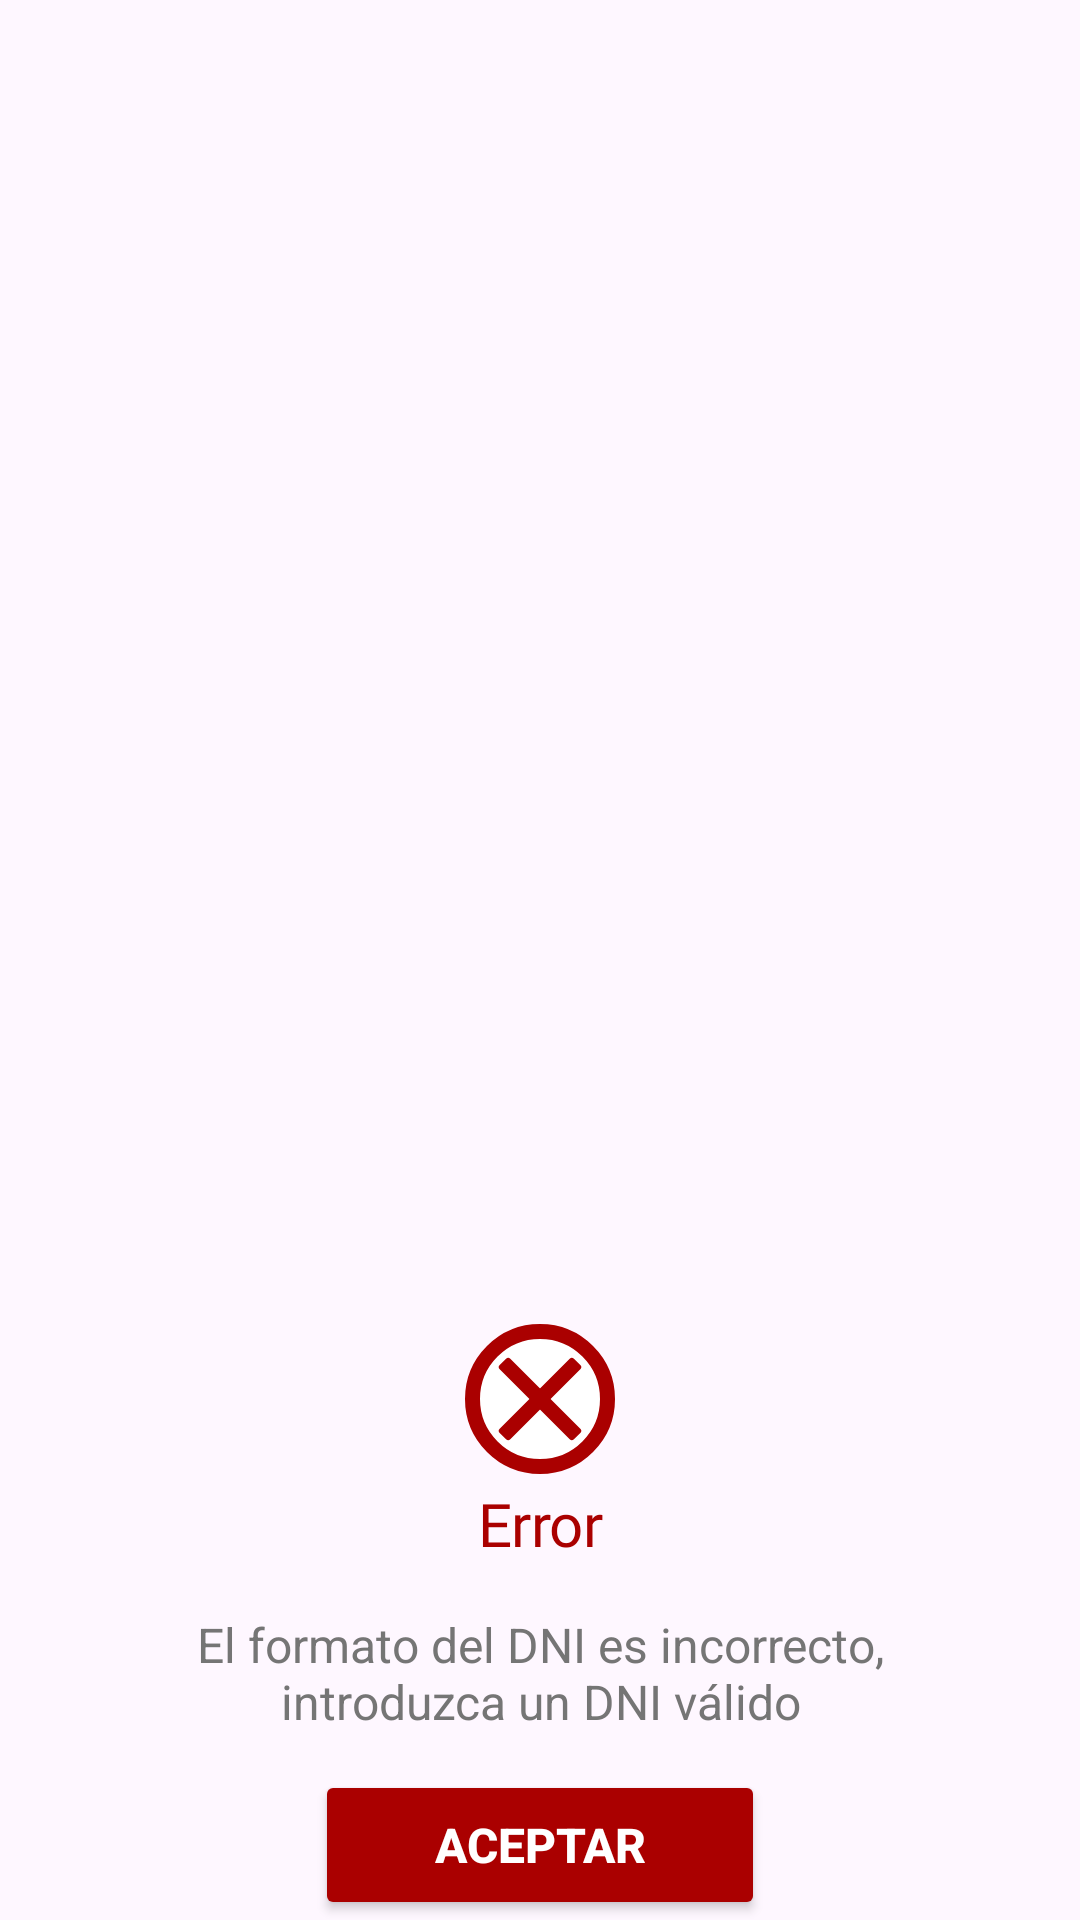

This screen was rendered from an Android layout file. Write that file and the resources it references.
<!-- AndroidManifest.xml: application theme Theme.PrototipoBanco -->
<!-- res/layout/mensaje_error.xml -->
<?xml version="1.0" encoding="utf-8"?>
<androidx.constraintlayout.widget.ConstraintLayout
    xmlns:android="http://schemas.android.com/apk/res/android"
    xmlns:app="http://schemas.android.com/apk/res-auto"
    android:id="@+id/alerta_error"
    android:layout_width="300dp"
    android:layout_height="wrap_content">

    <androidx.constraintlayout.widget.ConstraintLayout
        android:layout_width="300dp"
        android:layout_height="wrap_content"
        android:id="@+id/fondo_alerta"
        android:background="@drawable/bg_formulario_inicio_sesion"
        app:layout_constraintBottom_toBottomOf="parent"
        app:layout_constraintEnd_toEndOf="parent"
        app:layout_constraintStart_toStartOf="parent">

        <TextView
            android:id="@+id/titulo_alerta"
            android:layout_width="match_parent"
            android:layout_height="wrap_content"
            android:text="@string/error"
            android:paddingTop="28dp"
            android:gravity="center_horizontal"
            android:textAppearance="@style/mensajeFaillido"
            app:layout_constraintEnd_toEndOf="parent"
            app:layout_constraintStart_toStartOf="parent"
            app:layout_constraintTop_toTopOf="@id/fondo_alerta" />

        <TextView
            android:id="@+id/mensaje_alerta"
            android:layout_width="match_parent"
            android:layout_height="wrap_content"
            android:layout_marginTop="16dp"
            android:layout_marginEnd="20dp"
            android:layout_marginStart="20dp"
            android:gravity="center_horizontal"
            android:text="@string/error_DNI"
            android:textColor="#757575"
            android:textSize="16sp"
            app:layout_constraintTop_toBottomOf="@id/titulo_alerta"
            app:layout_constraintBottom_toTopOf="@id/btn_aceptar_alerta"/>

        <Button
            android:id="@+id/btn_aceptar_alerta"
            android:layout_width="150dp"
            android:layout_height="50dp"
            android:layout_marginTop="12dp"
            android:backgroundTint="@color/error"
            android:text="@string/aceptar"
            android:textColor="@android:color/white"
            android:textSize="16sp"
            android:textStyle="bold"
            app:cornerRadius="12dp"
            app:layout_constraintEnd_toEndOf="parent"
            app:layout_constraintStart_toStartOf="parent"
            app:layout_constraintTop_toBottomOf="@id/mensaje_alerta" />

    </androidx.constraintlayout.widget.ConstraintLayout>


    <ImageView
        android:id="@+id/icono_alerta"
        android:layout_width="50dp"
        android:layout_height="50dp"
        android:src="@drawable/ic_error"
        app:layout_constraintEnd_toEndOf="parent"
        app:layout_constraintStart_toStartOf="parent"
        app:layout_constraintTop_toTopOf="@id/fondo_alerta"
        app:layout_constraintBottom_toTopOf="@id/fondo_alerta"/>

</androidx.constraintlayout.widget.ConstraintLayout>
<!-- resources referenced by this layout -->
<resources>
  <color name="error">#AA0000</color>
  <!-- drawable ic_error (drawable) -->
  <?xml version="1.0" encoding="utf-8"?>
  <layer-list xmlns:android="http://schemas.android.com/apk/res/android">
  
      
      <item>
          <shape android:shape="oval">
              <size
                  android:width="100dp"
                  android:height="100dp" />
              <solid android:color="@color/white" />
              <stroke
                  android:width="10dp"
                  android:color="@color/error" />
          </shape>
      </item>
  
      <item
          android:top="45dp"
          android:bottom="45dp"
          android:left="15dp"
          android:right="15dp">
          <rotate
              android:fromDegrees="45">
              <shape android:shape="rectangle">
                  <solid android:color="@color/error" />
                  <corners android:radius="2dp" />
              </shape>
          </rotate>
      </item>
  
      <item
          android:top="45dp"
          android:bottom="45dp"
          android:left="15dp"
          android:right="15dp">
          <rotate
              android:fromDegrees="-45">
              <shape android:shape="rectangle">
                  <solid android:color="@color/error" />
                  <corners android:radius="2dp" />
              </shape>
          </rotate>
      </item>
  
  
  
  </layer-list>
  <string name="aceptar">Aceptar</string>
  <string name="error">Error</string>
  <string name="error_DNI">El formato del DNI es incorrecto, introduzca un DNI válido</string>
  <style name="mensajeFaillido">
          <item name="android:textSize">20sp</item>
          <item name="android:letterSpacing">-0.01</item>
          <item name="android:textColor">@color/error</item>
          <item name="android:fontFamily">@font/inter_bold</item>
      </style>
  <style name="Theme.PrototipoBanco" parent="Base.Theme.PrototipoBanco" />
  <color name="white">#FFFFFFFF</color>
  <style name="Base.Theme.PrototipoBanco" parent="Theme.Material3.DayNight.NoActionBar">
          
          
      </style>
</resources>
